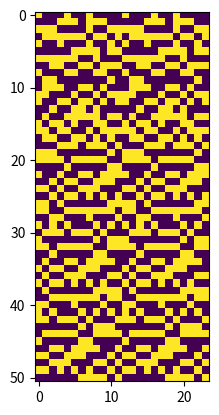

Here is the Python script that generated this plot: (Note: this script raises an exception after producing the figure.)
import matplotlib.pyplot as plt


class HarmonicAutomata:
    def __init__(self, initial_string, rule):
        """
        Initialize class
        :param initial_string: initial string of the form ['0', '1', ... , '0']
        """
        self.rule = rule
        self.rules = self.get_rules(self.rule)
        self.output = [initial_string]
        self.length = len(initial_string)
        self.keyboard_size = 12
        self.repetition = int(self.length/self.keyboard_size)

    def run(self, steps):
        """
        Runs cellular automata with rules as rule110
        :param steps:
        :return:
        """
        for step in range(steps):
            next_line = self.get_next_line(self.output[-1])
            self.output.append(next_line)
        self.plot_output(self.output)

    @staticmethod
    def get_rules(rule):
        """
        Gets rules
        :return:
        """
        rules = {
            '110': {
                '111': '0',
                '110': '1',
                '101': '1',
                '100': '0',
                '011': '1',
                '010': '1',
                '001': '1',
                '000': '0'},

            '110neg': {
                '111': '1',
                '110': '1',
                '101': '1',
                '100': '0',
                '011': '0',
                '010': '0',
                '001': '0',
                '000': '1'},

            '30': {
                '111': '0',
                '110': '0',
                '101': '0',
                '100': '1',
                '011': '1',
                '010': '1',
                '001': '1',
                '000': '0'},
        }



        return rules[rule]

    def get_next_line(self, previous_line):
        """
        Gets next line
        :param previous_line:
        :return:
        """
        next_line = []
        for i in range(12):
            #TODO: Rewrite this!
            head = previous_line[i] + previous_line[i+4] + previous_line[i+7]

            next_line.append(self.rules[head])
        next_line = next_line*self.repetition

        return next_line

    def plot_output(self, output, savefig=True):
        """
        Plots output matrix as image.
        :param self:
        :param output: output matrix
        :param savefig: bool
        :return:
        """
        output = [[int(i) for i in line] for line in output]
        plt.imshow(output)

        if savefig:
            plt.savefig("../output/harmonic/{}.png".format('dur'))
        plt.show()


if __name__ == '__main__':
    # n_zeros_leading = 80
    # n_ones = 1
    # n_zeros_trailing = 3
    #
    # zeros_leading = ['0' for zero in range(n_zeros_leading)]
    # ones = ['1' for zero in range(n_ones)]
    # zeros_trailing = ['0' for zero in range(n_zeros_trailing)]
    #
    # initial_string = zeros_leading + ones + zeros_trailing
    # initial_string = ['0', '0', '0', '0', '0', '1', '0', '0', '0', '0', '0', '0']

    # >> > l = [22, 13, 45, 50, 98, 69, 43, 44, 1]
    # >> > [x + 1 if x >= 45 else x + 5 for x in l]
    keyboard_size = 12
    input = '047'
    # initial_string = ['1' for get_note in range(len(keyboard_size))]
    initial_string = ['1', '0', '0', '0', '1', '0', '0', '1', '0', '0', '0', '0', '1', '0', '0', '0', '1', '0', '0', '1', '0', '0', '0', '0']

    # print(initial_string)
    rule110 = HarmonicAutomata(initial_string=initial_string, rule='30')
    rule110.run(steps=50)
    print(rule110.output)